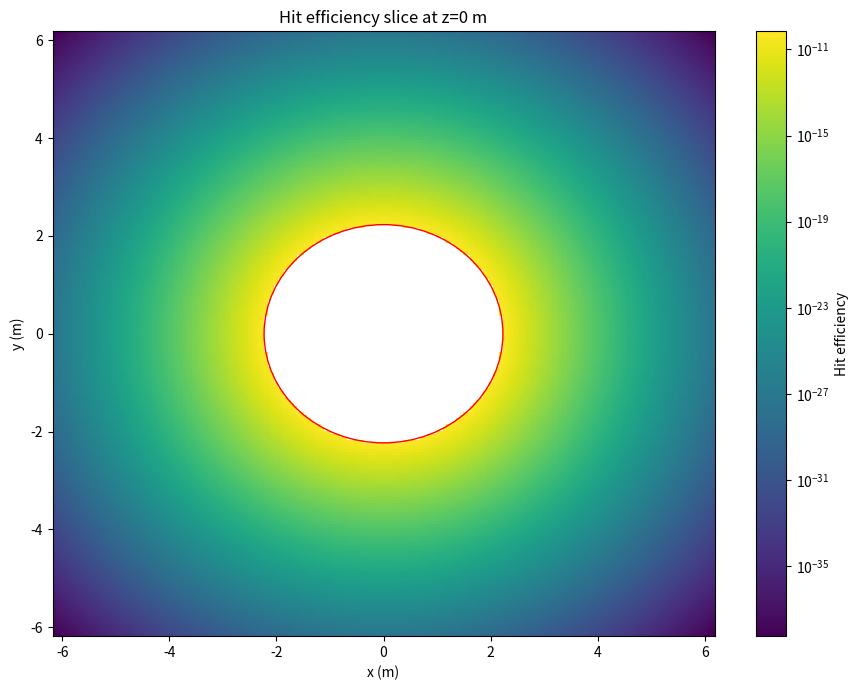
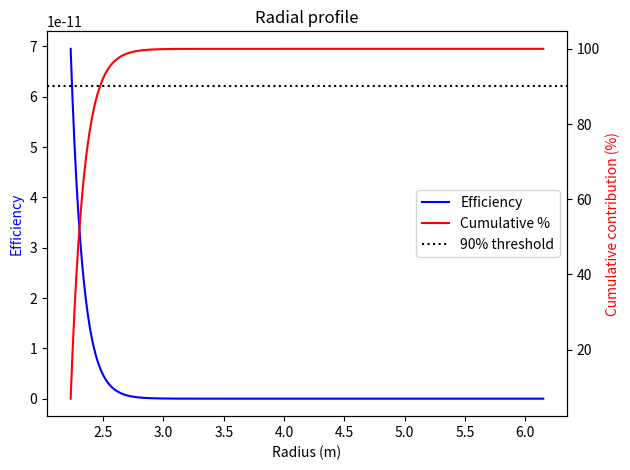

Python code for these plots, in order:
#!/usr/bin/env python3
"""Analysis of water background radiation and hit efficiency calculations."""

import numpy as np
import matplotlib.pyplot as plt
from matplotlib.colors import LogNorm
from matplotlib.patches import Circle

# Constants
TANK_W, VESSEL_D = 12.3, 4.46  # Tank width and vessel diameter (m)
RHO, RN, BR, SOLID = 1000, 9e-9, 0.01545, 0.5  # density, Rn activity, gamma BR, solid angle
MU = 0.01  # combined attenuation coefficient

R = VESSEL_D / 2
BR_EFF = RN * BR * SOLID

# 1) Heatmap slice at z=0
N = 200
x = np.linspace(-TANK_W/2, TANK_W/2, N)
X, Y = np.meshgrid(x, x)
d = np.sqrt(X**2 + Y**2) - R
E = np.where(d > 0, BR_EFF * np.exp(-MU * RHO * d), np.nan)

plt.figure(figsize=(9, 7))
pc = plt.pcolormesh(X, Y, E, norm=LogNorm(), shading='auto')
plt.gca().add_patch(Circle((0, 0), R, fill=False, color='r'))
plt.colorbar(pc, label='Hit efficiency')
plt.title('Hit efficiency slice at z=0 m')
plt.xlabel('x (m)')
plt.ylabel('y (m)')
plt.tight_layout()
plt.show()

# 2) Radial dependence
r = np.linspace(R, TANK_W/2, 500)
d2 = r - R
eff2 = BR_EFF * np.exp(-MU * RHO * d2)
dr = r[1] - r[0]
vol_shell = 4 * np.pi * r**2 * dr
activity = vol_shell * RHO * RN * BR
contrib = activity * eff2
cum = np.cumsum(contrib)
perc = cum / cum[-1] * 100

fig, ax1 = plt.subplots()
ax1.plot(r, eff2, 'b', label='Efficiency')
ax1.set_xlabel('Radius (m)')
ax1.set_ylabel('Efficiency', color='b')

ax2 = ax1.twinx()
ax2.plot(r, perc, 'r', label='Cumulative %')
ax2.axhline(90, ls=':', color='k', label='90% threshold')
ax2.set_ylabel('Cumulative contribution (%)', color='r')

lines1, labels1 = ax1.get_legend_handles_labels()
lines2, labels2 = ax2.get_legend_handles_labels()
ax2.legend(lines1 + lines2, labels1 + labels2, loc='center right')

plt.title('Radial profile')
plt.tight_layout()
plt.show()

idx = np.searchsorted(perc, 90)
print(f"90% of contrib within {d2[idx]:.2f} m of vessel")
